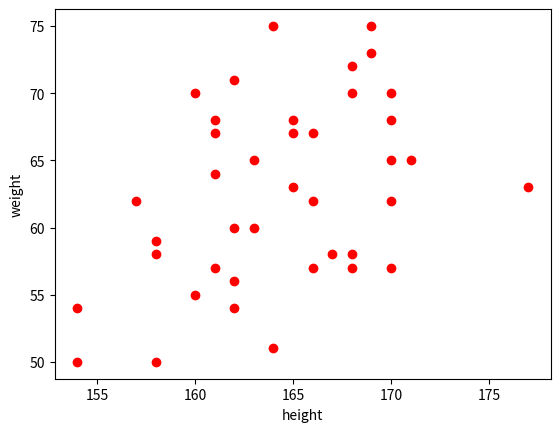

This figure's Python source: (Note: this script raises an exception after producing the figure.)
#例題３
import numpy as np
import matplotlib.pyplot as plt

#身長と体重のベクトルデータを正規乱数で作成
sintyou = np.array( [169,164,161,169,177,166,170,163,157,166,171,162,165,
    161,166,161,168,165,158,168,164,168,170,161,158,170,170,154,158,
    162,160,163,154,165,162,170,167,162,168,160] )
taijyuu = np.array( [75,75,68,73,63,57,65,60,62,67,65,60,68,64,62,67,
    72,63,50,57,51,70,68,57,59,62,57,54,58,54,55,65,50,67,71,70,
    58,56,58,70]) 
#print( f"身長 {sintyou}")    #for debug
#print( f"体重 {taijyuu}")    #for debug

#相関行列(Correlation Matrix) cm を求める
cm = np.corrcoef(sintyou,taijyuu)
print(f"相関行列 \n {cm}")
#相関行列の0行1列から相関係数ｒを代入
#r = cm[0,1] 

#回帰直線の傾きaと切片ｂを計算
#a,b = np.polyfit( sintyou ,taijyuu,1)
#回帰直線の方程式を表示
#print(f"回帰直線の方程式は y = {a}x + {b}")
#回帰直線の座標データを作成
#xの値は，x軸の最小値と最大値
#x = np.array([np.min(sintyou),np.max(sintyou)])
#ｙの値は，回帰直線に合わせて算出
#y = a * x + b
#print(f"x = {x}")  #for debug
#print(f"y = {y}") #for debug

#グラフタイトルに相関係数を表示する
#plt.title(f"Scatter r={r}")
#x軸とy軸のラベルを設定する
plt.xlabel("height" )
plt.ylabel("weight" )
#散布図のパラメータを設定する
plt.scatter( sintyou , taijyuu, color="r" )
#回帰直線のグラフ表示
#plt.plot(x,y,label=f"y={a}x+{b}")
#グラフ表示/出力
#plt.legend()
plt.savefig("./img/Rei0303.png")
plt.close()
